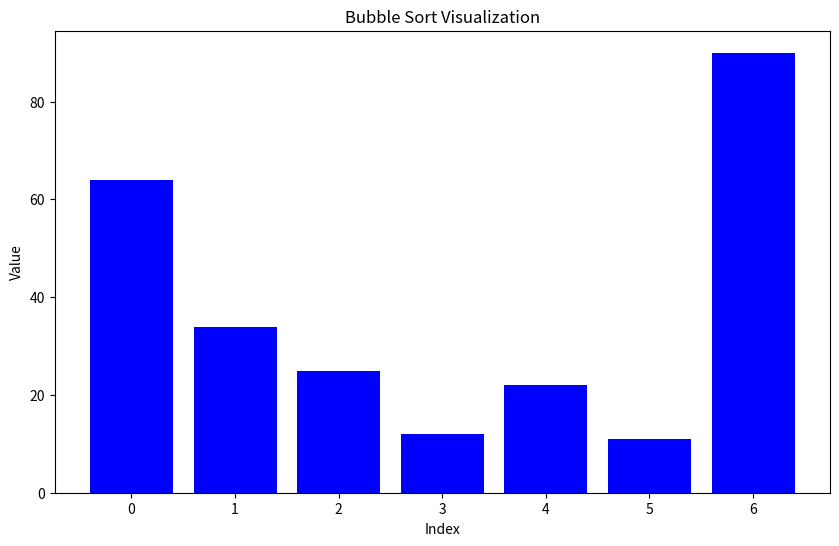
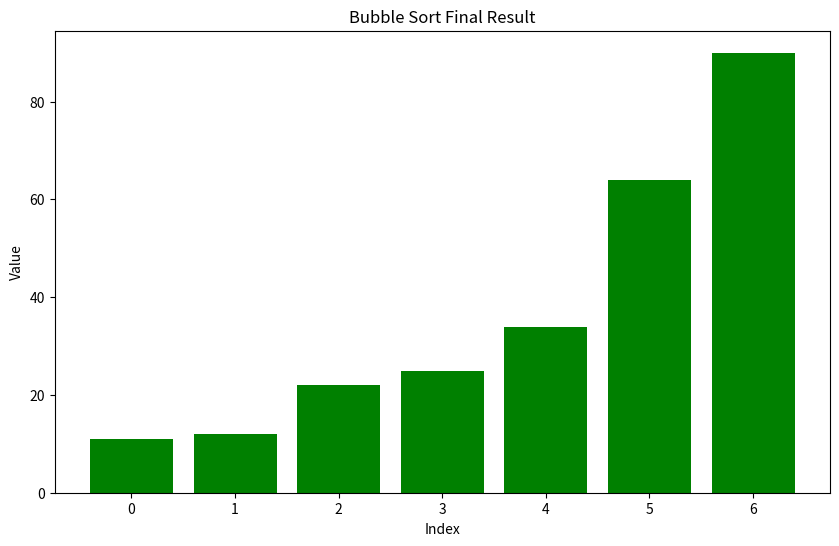
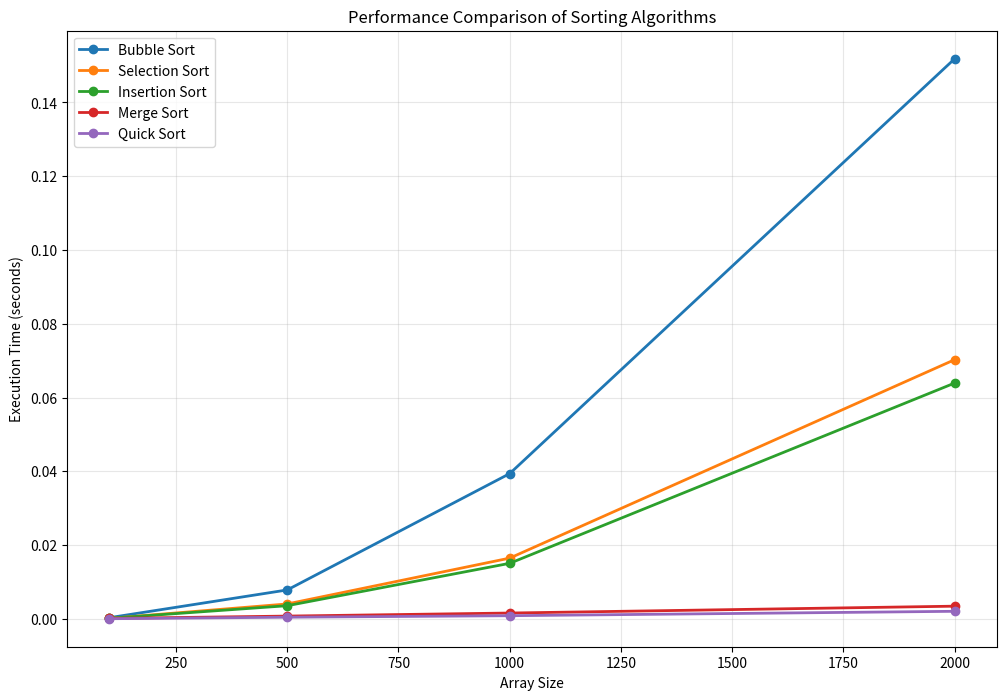

Recreate these plots in Python, in order.
import matplotlib
matplotlib.use('Agg')
import matplotlib.pyplot as plt
import random
import time
import os

# Ensure the assets directory exists
assets_dir = 'D:/L3/Individual_project/AI_Pedia_Local_stream/data/generated_code/run_60e8852785654f8bb7683bf339f3ac80/assets'
os.makedirs(assets_dir, exist_ok=True)

def bubble_sort(arr):
    """
    Bubble Sort Algorithm
    Repeatedly steps through the list, compares adjacent elements and swaps them if they're in the wrong order.
    Time Complexity: O(n^2)
    Space Complexity: O(1)
    """
    n = len(arr)
    # Make a copy to avoid modifying the original array
    arr_copy = arr.copy()
    
    # Traverse through all array elements
    for i in range(n):
        # Flag to optimize - if no swapping occurs, array is sorted
        swapped = False
        
        # Last i elements are already in place
        for j in range(0, n - i - 1):
            # Swap if the element found is greater than the next element
            if arr_copy[j] > arr_copy[j + 1]:
                arr_copy[j], arr_copy[j + 1] = arr_copy[j + 1], arr_copy[j]
                swapped = True
        
        # If no swapping occurred, array is sorted
        if not swapped:
            break
    
    return arr_copy

def selection_sort(arr):
    """
    Selection Sort Algorithm
    Finds the minimum element from the unsorted part and puts it at the beginning.
    Time Complexity: O(n^2)
    Space Complexity: O(1)
    """
    arr_copy = arr.copy()
    n = len(arr_copy)
    
    # Traverse through all array elements
    for i in range(n):
        # Find the minimum element in remaining unsorted array
        min_idx = i
        for j in range(i + 1, n):
            if arr_copy[min_idx] > arr_copy[j]:
                min_idx = j
        
        # Swap the found minimum element with the first element
        arr_copy[i], arr_copy[min_idx] = arr_copy[min_idx], arr_copy[i]
    
    return arr_copy

def insertion_sort(arr):
    """
    Insertion Sort Algorithm
    Builds the final sorted array one item at a time by repeatedly taking the next element 
    and inserting it into its correct position.
    Time Complexity: O(n^2)
    Space Complexity: O(1)
    """
    arr_copy = arr.copy()
    
    # Traverse from 1 to len(arr)
    for i in range(1, len(arr_copy)):
        key = arr_copy[i]
        j = i - 1
        
        # Move elements greater than key one position ahead
        while j >= 0 and arr_copy[j] > key:
            arr_copy[j + 1] = arr_copy[j]
            j -= 1
        
        # Insert the key at its correct position
        arr_copy[j + 1] = key
    
    return arr_copy

def merge_sort(arr):
    """
    Merge Sort Algorithm
    Divides the array into halves, recursively sorts them, then merges the sorted halves.
    Time Complexity: O(n log n)
    Space Complexity: O(n)
    """
    if len(arr) <= 1:
        return arr
    
    # Divide the array into two halves
    mid = len(arr) // 2
    left = merge_sort(arr[:mid])
    right = merge_sort(arr[mid:])
    
    # Merge the sorted halves
    return merge(left, right)

def merge(left, right):
    """Helper function for merge sort to merge two sorted arrays."""
    result = []
    i = j = 0
    
    # Compare elements from both arrays and merge in sorted order
    while i < len(left) and j < len(right):
        if left[i] <= right[j]:
            result.append(left[i])
            i += 1
        else:
            result.append(right[j])
            j += 1
    
    # Add remaining elements
    result.extend(left[i:])
    result.extend(right[j:])
    
    return result

def quick_sort(arr):
    """
    Quick Sort Algorithm
    Picks an element as pivot and partitions the array around the pivot.
    Time Complexity: O(n log n) average, O(n^2) worst case
    Space Complexity: O(log n)
    """
    arr_copy = arr.copy()
    
    def quick_sort_helper(low, high):
        if low < high:
            # Partition the array and get pivot index
            pi = partition(low, high)
            
            # Recursively sort elements before and after partition
            quick_sort_helper(low, pi - 1)
            quick_sort_helper(pi + 1, high)
    
    def partition(low, high):
        # Choose the rightmost element as pivot
        pivot = arr_copy[high]
        
        # Index of smaller element (indicates right position of pivot)
        i = low - 1
        
        for j in range(low, high):
            # If current element is smaller than or equal to pivot
            if arr_copy[j] <= pivot:
                i += 1
                arr_copy[i], arr_copy[j] = arr_copy[j], arr_copy[i]
        
        # Place pivot in its correct position
        arr_copy[i + 1], arr_copy[high] = arr_copy[high], arr_copy[i + 1]
        return i + 1
    
    quick_sort_helper(0, len(arr_copy) - 1)
    return arr_copy

def measure_time(sort_func, arr):
    """
    Measure the execution time of a sorting algorithm on given array.
    Returns the sorted array and the time taken.
    """
    start_time = time.time()
    sorted_arr = sort_func(arr)
    end_time = time.time()
    execution_time = end_time - start_time
    return sorted_arr, execution_time

def generate_test_arrays(size):
    """
    Generate test arrays of specified size with different patterns.
    """
    # Random array
    random_array = [random.randint(1, 1000) for _ in range(size)]
    
    # Sorted array
    sorted_array = list(range(1, size + 1))
    
    # Reverse sorted array
    reverse_sorted_array = list(range(size, 0, -1))
    
    # Nearly sorted array (swap some elements)
    nearly_sorted = list(range(1, size + 1))
    # Swap a few elements
    for _ in range(size // 10):
        i, j = random.randint(0, size-1), random.randint(0, size-1)
        nearly_sorted[i], nearly_sorted[j] = nearly_sorted[j], nearly_sorted[i]
    
    return random_array, sorted_array, reverse_sorted_array, nearly_sorted

def plot_performance_comparison():
    """
    Plot performance comparison of different sorting algorithms.
    """
    # Test sizes
    sizes = [100, 500, 1000, 2000]
    
    # Algorithms to test
    algorithms = [
        ("Bubble Sort", bubble_sort),
        ("Selection Sort", selection_sort),
        ("Insertion Sort", insertion_sort),
        ("Merge Sort", merge_sort),
        ("Quick Sort", quick_sort)
    ]
    
    # Store results
    results = {name: [] for name, _ in algorithms}
    
    # Test with random arrays
    print("Testing sorting algorithms with random arrays...")
    for size in sizes:
        print(f"Testing with array size: {size}")
        random_array, _, _, _ = generate_test_arrays(size)
        
        for name, func in algorithms:
            _, exec_time = measure_time(func, random_array)
            results[name].append(exec_time)
            print(f"  {name}: {exec_time:.6f} seconds")
    
    # Create the plot
    plt.figure(figsize=(12, 8))
    
    # Plot each algorithm's performance
    for name, times in results.items():
        plt.plot(sizes, times, marker='o', label=name, linewidth=2)
    
    # Customize the plot
    plt.xlabel('Array Size')
    plt.ylabel('Execution Time (seconds)')
    plt.title('Performance Comparison of Sorting Algorithms')
    plt.legend()
    plt.grid(True, alpha=0.3)
    
    # Save the plot
    plt.savefig(os.path.join(assets_dir, 'sorting_algorithms_performance.png'))
    plt.close()

def demonstrate_sorting_process():
    """
    Demonstrate how sorting algorithms work on a small example.
    """
    # Small example array
    example_array = [64, 34, 25, 12, 22, 11, 90]
    print("Original array:", example_array)
    
    # Show each sorting algorithm in action
    algorithms = [
        ("Bubble Sort", bubble_sort),
        ("Selection Sort", selection_sort),
        ("Insertion Sort", insertion_sort),
        ("Merge Sort", merge_sort),
        ("Quick Sort", quick_sort)
    ]
    
    for name, func in algorithms:
        sorted_array = func(example_array)
        print(f"{name} result: {sorted_array}")
    
    # Create a visualization of one algorithm's process
    visualize_bubble_sort_process(example_array)

def visualize_bubble_sort_process(arr):
    """
    Visualize the bubble sort process step by step.
    """
    # Create a simple visualization of bubble sort
    arr_copy = arr.copy()
    n = len(arr_copy)
    
    # We'll create a simple bar chart showing the state at each step
    fig, ax = plt.subplots(figsize=(10, 6))
    
    # Plot initial state
    bars = ax.bar(range(len(arr_copy)), arr_copy, color='blue')
    ax.set_title('Bubble Sort Visualization')
    ax.set_xlabel('Index')
    ax.set_ylabel('Value')
    
    # Save initial state
    plt.savefig(os.path.join(assets_dir, 'bubble_sort_initial.png'))
    plt.close()
    
    # Simulate sorting steps
    steps = []
    for i in range(n):
        for j in range(0, n - i - 1):
            if arr_copy[j] > arr_copy[j + 1]:
                arr_copy[j], arr_copy[j + 1] = arr_copy[j + 1], arr_copy[j]
                steps.append(arr_copy.copy())
    
    # Create a plot showing the final sorted array
    fig, ax = plt.subplots(figsize=(10, 6))
    bars = ax.bar(range(len(arr_copy)), arr_copy, color='green')
    ax.set_title('Bubble Sort Final Result')
    ax.set_xlabel('Index')
    ax.set_ylabel('Value')
    
    # Save final state
    plt.savefig(os.path.join(assets_dir, 'bubble_sort_final.png'))
    plt.close()

def main():
    """
    Main function to run all demonstrations and comparisons.
    """
    print("Sorting Algorithms Demonstration")
    print("=" * 40)
    
    # Demonstrate sorting on small example
    demonstrate_sorting_process()
    
    # Performance comparison
    plot_performance_comparison()
    
    print("\nDemonstrations completed!")
    print("Results saved to:", assets_dir)

if __name__ == "__main__":
    main()
